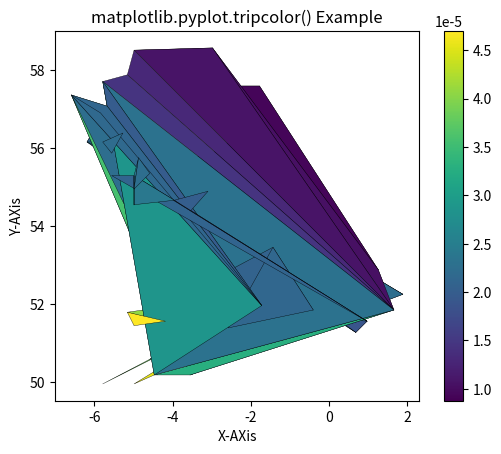

Source code (Python):
# Implementation of matplotlib function
import matplotlib.pyplot as plt
import matplotlib.tri as tri
import numpy as np

xy = np.asarray([
	[-0.101, 0.872], [-0.080, 0.883],
	[-0.069, 0.888], [-0.054, 0.890],
	[-0.097, 0.975], [-0.092, 0.984],
	[-0.101, 0.980], [-0.108, 0.980],
	[-0.104, 0.987], [-0.102, 0.993],
	[-0.115, 1.001], [-0.099, 0.996],
	[-0.057, 0.881], [-0.062, 0.876],
	[-0.078, 0.876], [-0.087, 0.872],
	[-0.030, 0.907], [-0.007, 0.905],
	[-0.057, 0.916], [-0.025, 0.933],
	[-0.045, 0.897], [-0.057, 0.895],
	[-0.073, 0.900], [-0.087, 0.898],
	[-0.090, 0.904], [-0.069, 0.907],
	[-0.069, 0.921], [-0.080, 0.919],
	[-0.073, 0.928], [-0.052, 0.930],
	[-0.048, 0.942], [-0.062, 0.949],
	[-0.054, 0.958], [-0.069, 0.954],
	[-0.087, 0.952], [-0.087, 0.959],
	[-0.080, 0.966], [-0.085, 0.973],
	[-0.087, 0.965], [-0.097, 0.965],
	[-0.097, 0.975], [-0.092, 0.984],
	[-0.101, 0.980], [-0.108, 0.980],
	[-0.104, 0.987], [-0.102, 0.993],
	[-0.115, 1.001], [-0.099, 0.996],
	[-0.101, 1.007], [-0.090, 1.010],
	[-0.087, 1.021], [-0.069, 1.021],
	[-0.052, 1.022], [-0.052, 1.017],
	[-0.069, 1.010], [-0.064, 1.005],
	[-0.048, 1.005], [-0.031, 1.005],
	[-0.031, 0.996], [-0.040, 0.987],
	[-0.045, 0.980], [-0.052, 0.975],
	[-0.040, 0.973], [-0.026, 0.968],
	[-0.020, 0.954], [-0.006, 0.947],
	[ 0.003, 0.935], [ 0.006, 0.926],
	[ 0.005, 0.921], [ 0.022, 0.923],
	[ 0.033, 0.912], [ 0.029, 0.905],
	[ 0.017, 0.900], [ 0.012, 0.895],
	[ 0.027, 0.893], [ 0.019, 0.886],
	[ 0.001, 0.883], [-0.012, 0.884],
	[-0.029, 0.883], [-0.038, 0.879],
	[-0.073, 0.928], [-0.052, 0.930],
	[-0.048, 0.942], [-0.062, 0.949],
	[-0.054, 0.958], [-0.069, 0.954],
	[-0.087, 0.952], [-0.087, 0.959],
	[-0.080, 0.966], [-0.085, 0.973],
	[-0.087, 0.965], [-0.097, 0.965],
	[-0.077, 0.990], [-0.059, 0.993]])
x, y = np.rad2deg(xy).T

triangles = np.asarray([
	[60, 59, 57], [ 2, 64, 3],
	[ 3, 63, 4], [ 0, 67, 1],
	[62, 4, 63], [57, 59, 56],
	[59, 58, 56], [61, 60, 69],
	[57, 69, 60], [ 4, 62, 68],
	[67, 66, 1], [65, 2, 66],
	[ 1, 66, 2], [64, 2, 65],
	[63, 3, 64], [ 6, 5, 9],
	[61, 68, 62], [69, 68, 61],
	[ 9, 5, 70], [ 6, 8, 7],
	[21, 24, 22], [17, 16, 45],
	[20, 17, 45], [21, 25, 24],
	[27, 26, 28], [20, 72, 21],
	[25, 21, 72], [45, 72, 20],
	[25, 28, 26], [44, 73, 45],
	[72, 45, 73], [28, 25, 29],
	[29, 25, 31], [43, 73, 44],
	[73, 43, 40], [72, 73, 39],
	[72, 31, 25], [42, 40, 43],
	[31, 30, 29], [39, 73, 40],
	[ 4, 70, 5], [ 8, 6, 9],
	[56, 69, 57], [69, 56, 52],
	[70, 10, 9], [54, 53, 55],
	[56, 55, 53], [68, 70, 4],
	[52, 56, 53], [11, 10, 12],
	[69, 71, 68], [68, 13, 70],
	[10, 70, 13], [51, 50, 52],
	[13, 68, 71], [52, 71, 69],
	[12, 10, 13], [71, 52, 50],
	[71, 14, 13], [50, 49, 71],
	[49, 48, 71], [14, 16, 15],
	[14, 71, 48], [17, 19, 18],
	[17, 20, 19], [48, 16, 14],
	[48, 47, 16], [47, 46, 16],
	[16, 46, 45], [23, 22, 24],
	[42, 41, 40], [72, 33, 31],
	[32, 31, 33], [39, 38, 72],
	[33, 72, 38], [33, 38, 34],
	[37, 35, 38], [34, 38, 35],
	[35, 37, 36]])

xmid = x[triangles].mean(axis = 1)
ymid = y[triangles].mean(axis = 1)
x0 = -15
y0 = 12
zfaces = np.exp(-0.2 * ((xmid - x0) + (ymid - y0) ))

fig3, ax3 = plt.subplots()
ax3.set_aspect('equal')
tpc = ax3.tripcolor(x, y, triangles, facecolors = zfaces,
					edgecolors ='k')
fig3.colorbar(tpc)
ax3.set_title('matplotlib.pyplot.tripcolor() Example')
ax3.set_xlabel('X-AXis')
ax3.set_ylabel('Y-AXis')

plt.show()
